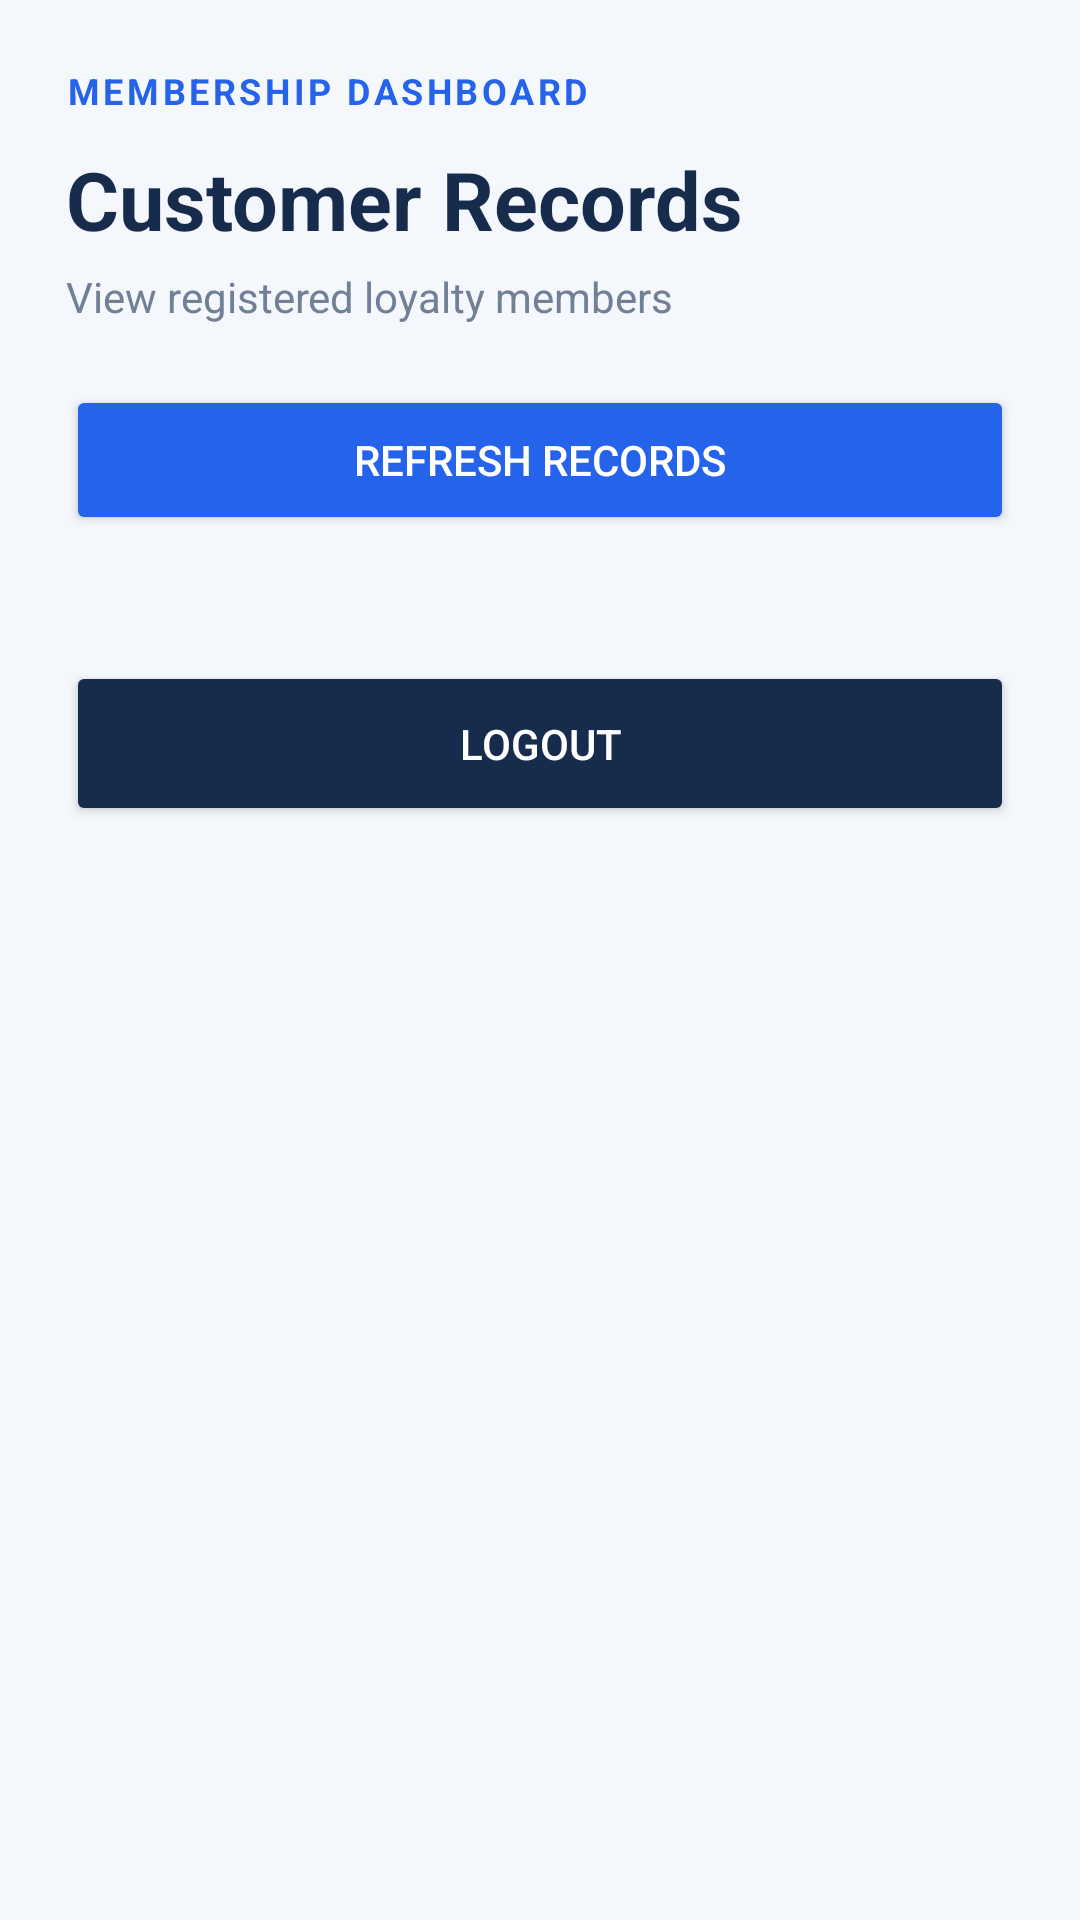

This screen was rendered from an Android layout file. Write that file and the resources it references.
<!-- AndroidManifest.xml: application theme Theme.CustomerLoyaltyRegistrationApp -->
<!-- res/layout/activity_customers.xml -->
<?xml version="1.0" encoding="utf-8"?>
<ScrollView xmlns:android="http://schemas.android.com/apk/res/android"
    android:layout_width="match_parent"
    android:layout_height="match_parent"
    android:background="#F4F7FC">

    <LinearLayout
        android:layout_width="match_parent"
        android:layout_height="wrap_content"
        android:orientation="vertical"
        android:padding="22dp">

        <TextView
            android:layout_width="match_parent"
            android:layout_height="wrap_content"
            android:text="MEMBERSHIP DASHBOARD"
            android:textColor="#2563EB"
            android:textSize="12sp"
            android:textStyle="bold"
            android:letterSpacing="0.1"/>

        <TextView
            android:layout_width="match_parent"
            android:layout_height="wrap_content"
            android:text="Customer Records"
            android:textColor="#172B4D"
            android:textSize="27sp"
            android:textStyle="bold"
            android:layout_marginTop="10dp"/>

        <TextView
            android:layout_width="match_parent"
            android:layout_height="wrap_content"
            android:text="View registered loyalty members"
            android:textColor="#718096"
            android:textSize="14sp"
            android:layout_marginTop="5dp"
            android:layout_marginBottom="20dp"/>

        <Button
            android:id="@+id/btnRefresh"
            android:layout_width="match_parent"
            android:layout_height="50dp"
            android:text="REFRESH RECORDS"
            android:textColor="#FFFFFF"
            android:backgroundTint="#2563EB"/>

        <LinearLayout
            android:id="@+id/customerContainer"
            android:layout_width="match_parent"
            android:layout_height="wrap_content"
            android:orientation="vertical"
            android:layout_marginTop="22dp"/>

        <Button
            android:id="@+id/btnLogout"
            android:layout_width="match_parent"
            android:layout_height="55dp"
            android:text="LOGOUT"
            android:textColor="#FFFFFF"
            android:backgroundTint="#172B4D"
            android:layout_marginTop="20dp"/>

    </LinearLayout>
</ScrollView>
<!-- resources referenced by this layout -->
<resources>
  <style name="Theme.CustomerLoyaltyRegistrationApp" parent="Base.Theme.CustomerLoyaltyRegistrationApp" />
  <style name="Base.Theme.CustomerLoyaltyRegistrationApp" parent="Theme.Material3.DayNight.NoActionBar">
          
          
      </style>
</resources>
